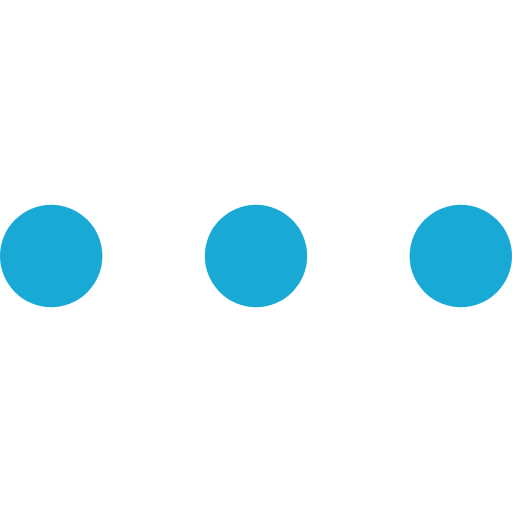
t = 0.00 s
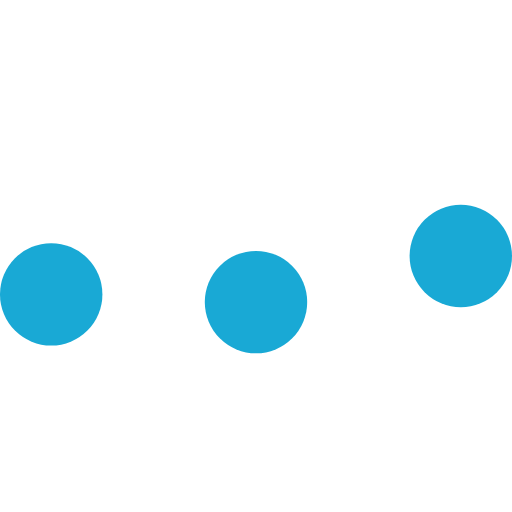
t = 0.23 s
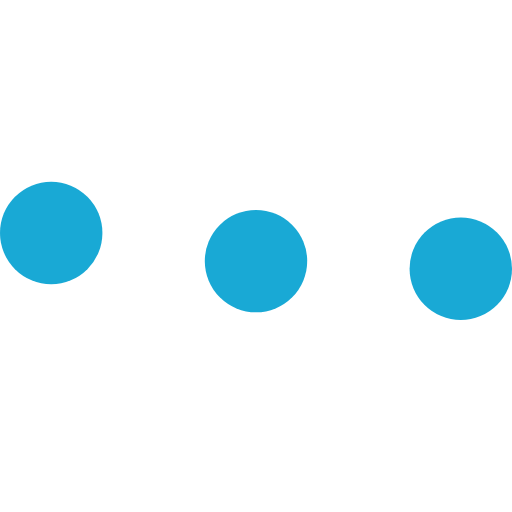
t = 0.43 s
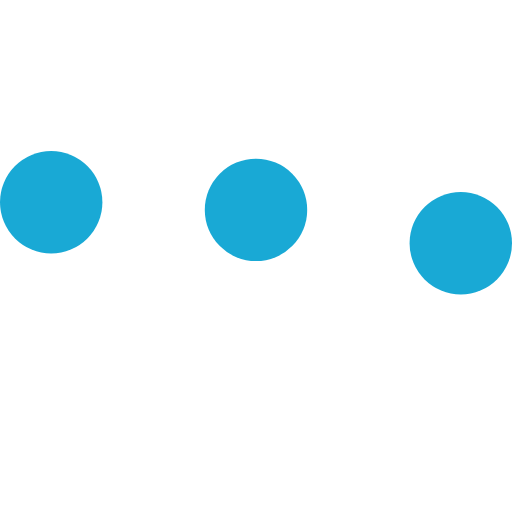
t = 0.68 s
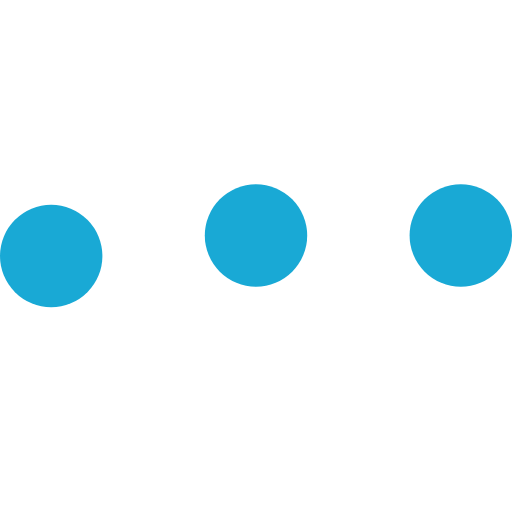
t = 0.85 s
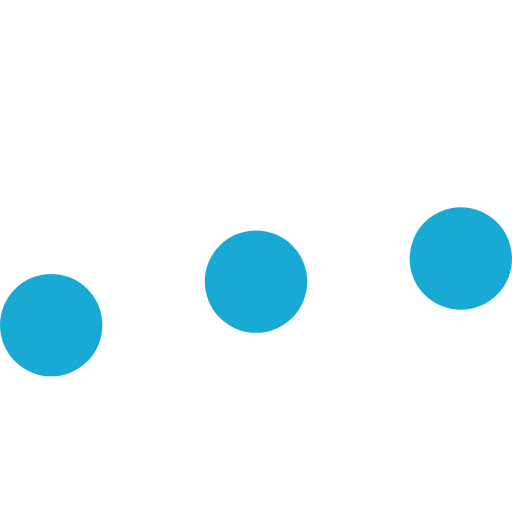
t = 1.08 s

The animated SVG that drew these frames (rendered in a browser with its animation timeline set to each time). Animation: 3 SMIL elements (animateTransform=3); one cycle of 1.30 s, repeats indefinitely.

<svg version="1.1" id="L5" xmlns="http://www.w3.org/2000/svg" xmlns:xlink="http://www.w3.org/1999/xlink" x="0px" y="0px"
  viewBox="0 0 100 100" enable-background="new 0 0 0 0" xml:space="preserve">
  <circle fill="#19a9d5" stroke="none" cx="10" cy="50" r="10">
    <animateTransform 
       attributeName="transform" 
       dur="1s"
       type="translate" 
       values="0 15 ; 0 -15; 0 15" 
       repeatCount="indefinite" 
       begin="0.1"/>
  </circle>
  <circle fill="#19a9d5" stroke="none" cx="50" cy="50" r="10">
    <animateTransform       
       attributeName="transform" 
       dur="1s" 
       type="translate" 
       values="0 10 ; 0 -10; 0 10" 
       repeatCount="indefinite" 
       begin="0.2"/>
  </circle>
  <circle fill="#19a9d5" stroke="none" cx="90" cy="50" r="10">
    <animateTransform 
       attributeName="transform" 
       dur="1s" 
       type="translate" 
       values="0 5 ; 0 -5; 0 5" 
       repeatCount="indefinite" 
       begin="0.3"/>
  </circle>
</svg>